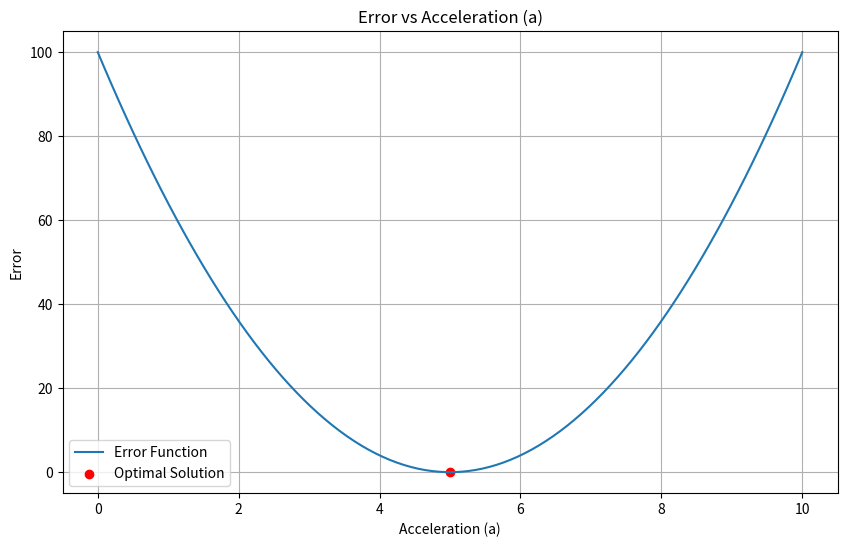

Write the Python code that produced this figure.
import numpy as np
import matplotlib.pyplot as plt
from scipy.optimize import minimize

def error_function(a, F_actual, m):
    F_theoretical = m * a
    error = F_actual - F_theoretical
    return np.sum(error ** 2)

def optimize_a(F_actual, m):
    initial_guess = 1.0  # Initial guess for acceleration 'a'
    result = minimize(error_function, initial_guess, args=(F_actual, m))
    return result.x[0], result.fun

# Example usage
F_actual = 10.0  # Actual force
m = 2.0  # Mass

# Generate a range of 'a' values for visualization
a_values = np.linspace(0, 10, 100)
errors = [error_function(a, F_actual, m) for a in a_values]

# Find the optimal 'a'
optimal_a, optimal_error = optimize_a(F_actual, m)

# Plotting
plt.figure(figsize=(10, 6))
plt.plot(a_values, errors, label='Error Function')
plt.scatter(optimal_a, optimal_error, color='red', label='Optimal Solution')
plt.title('Error vs Acceleration (a)')
plt.xlabel('Acceleration (a)')
plt.ylabel('Error')
plt.legend()
plt.grid(True)
plt.show()

print("Optimal 'a':", optimal_a)
print("Minimum Error:", optimal_error)
